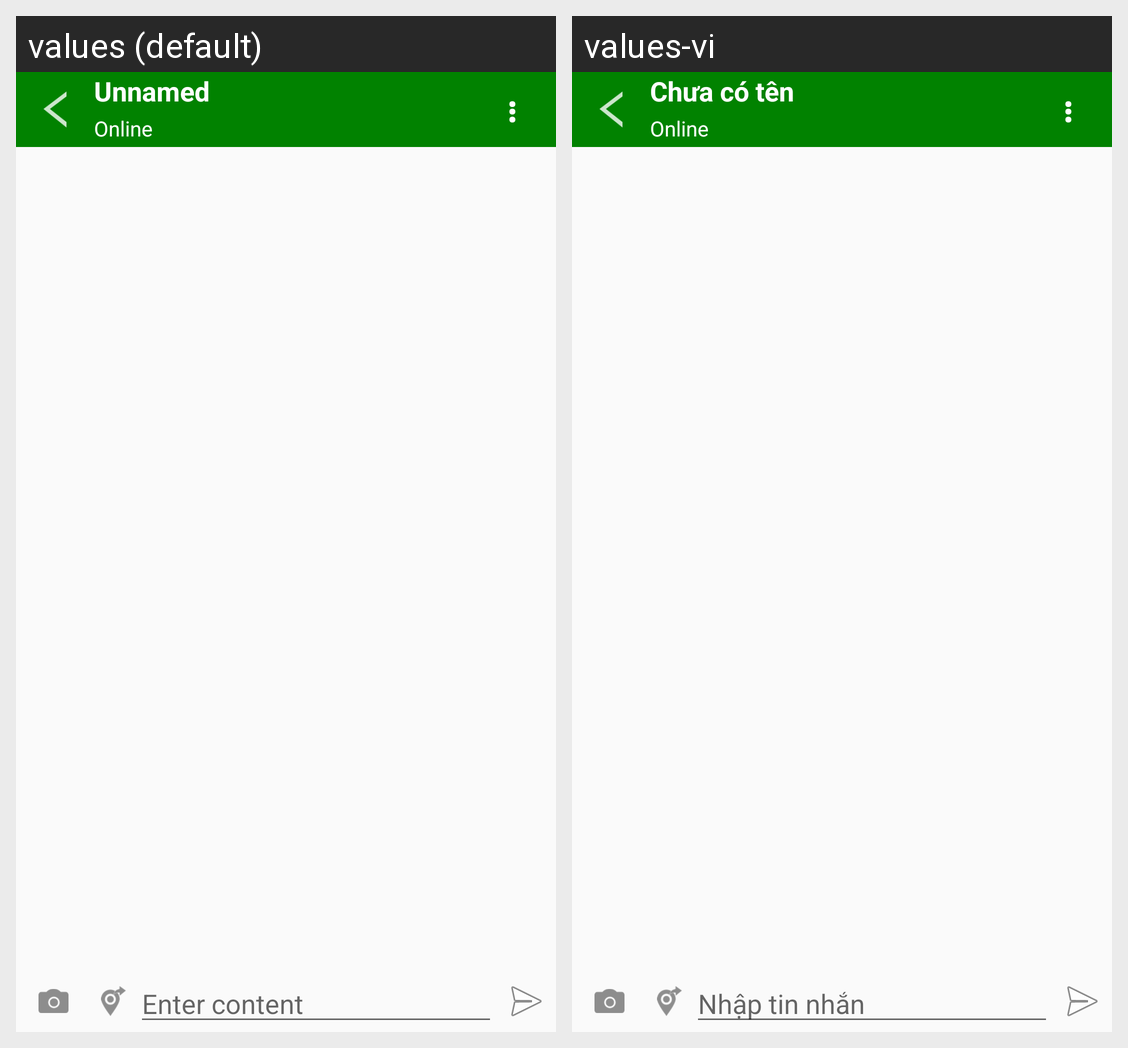

The same Android screen rendered under two of its app's locales, left to right. List the strings drawn on it with the default value and each locale's translation.
Android screen res/layout/activity_onetoone_conversation.xml rendered under 2 locales, left to right: values (default), values-vi. Device: Nexus 5 (rendered at 1080×1920; each locale shown at half size, 540×960, under a caption strip naming it); theme AppTheme.ThemeForLoginScreen.
Strings drawn on this screen, with the default value and each locale's value (text and hints the layout hard-codes, and strings that could not be matched under every locale, appear in the picture but are not listed):

txt_unnamed
  values: Unnamed
  values-vi: Chưa có tên

txt_enter_message
  values: Enter content
  values-vi: Nhập tin nhắn
